4-way image classification set "preprocessed" from GitHub (Nishmaa93/Thesis_Ehr_Model); label vocabulary: COVID-19, normal, pneumonia, turberculosis.

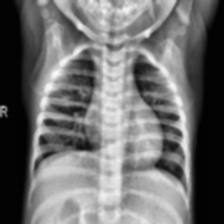
Label: normal

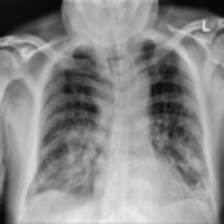
Label: COVID-19

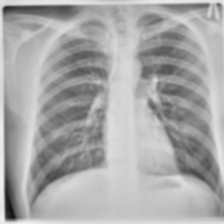
Label: turberculosis

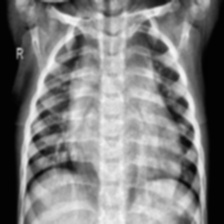
Label: pneumonia

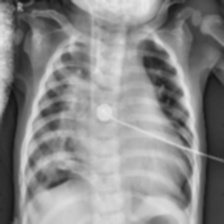
Label: pneumonia

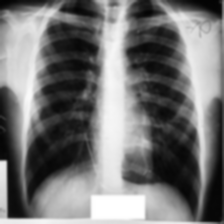
Label: turberculosis
